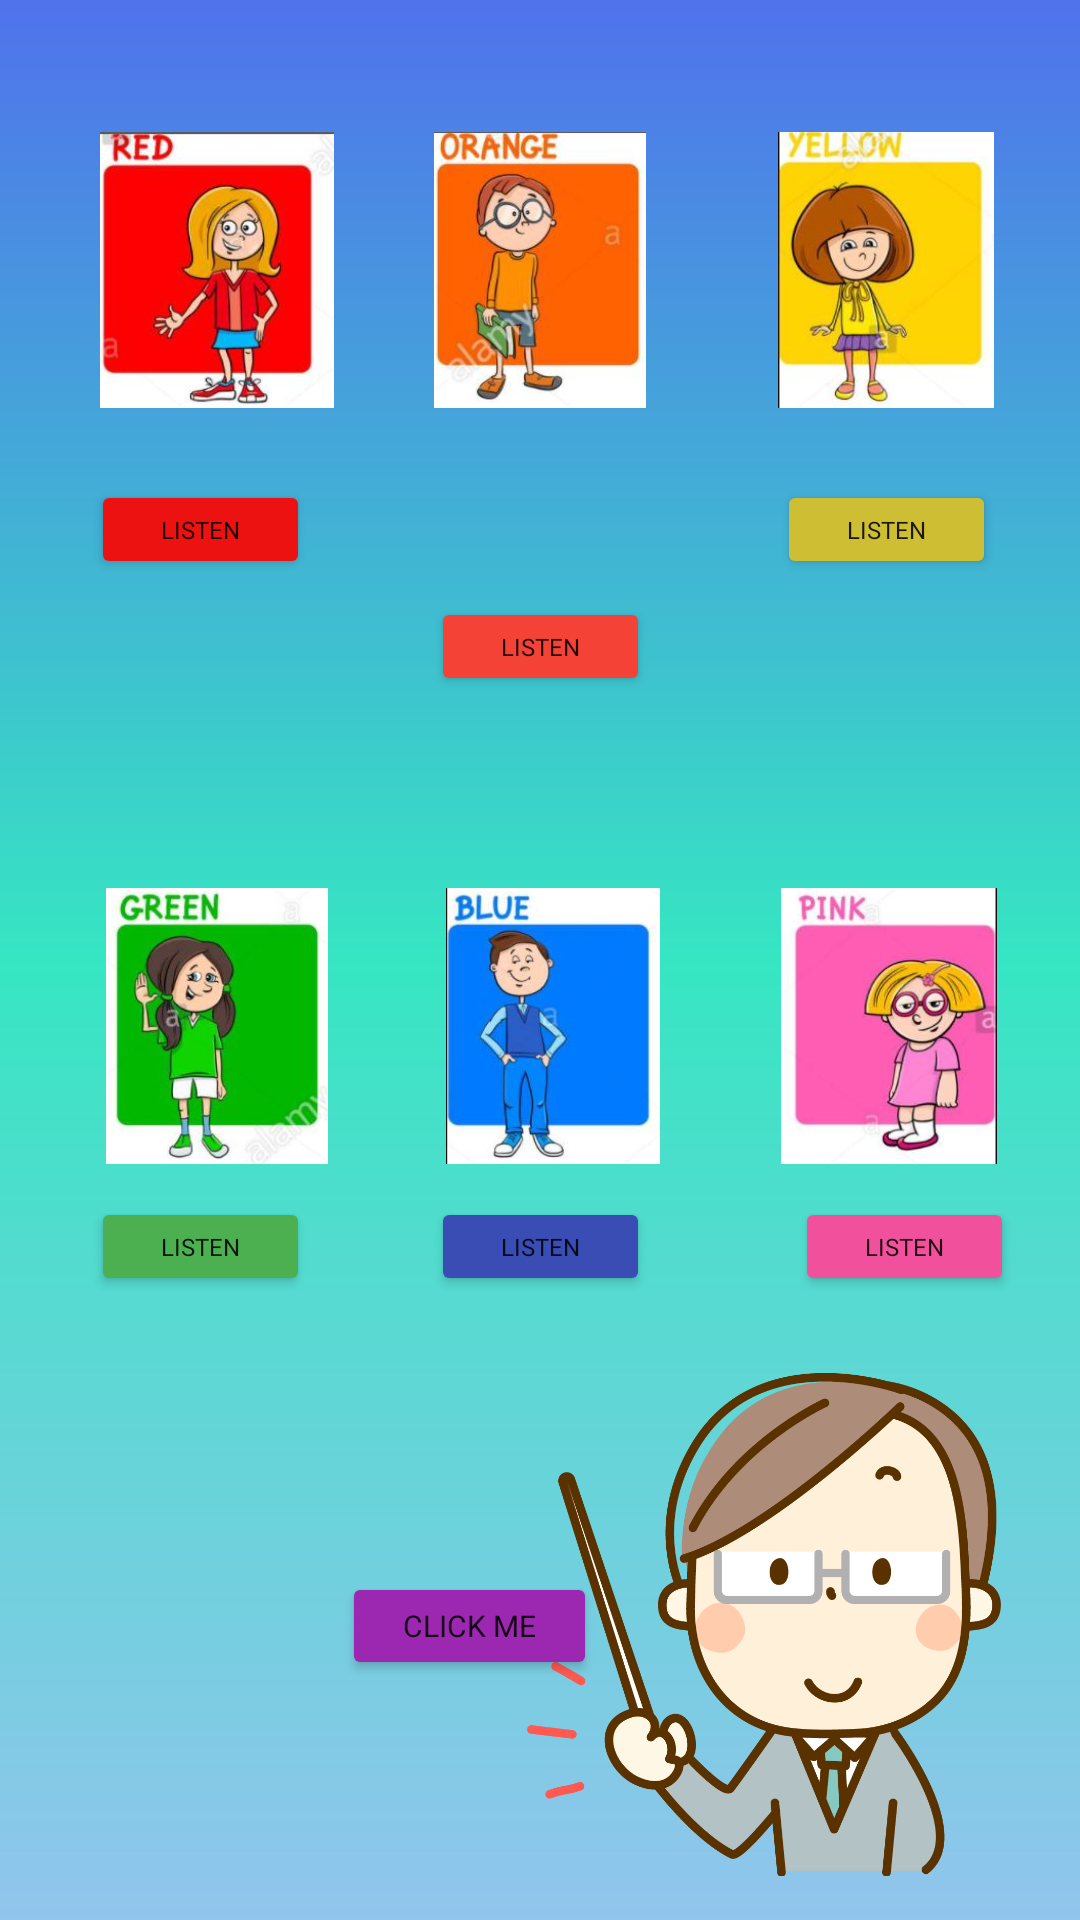

Produce the Android XML layout that renders to this screen, including the resource entries it uses.
<!-- AndroidManifest.xml: application theme Theme.EnglishApp -->
<!-- res/layout/activity_colors.xml -->
<?xml version="1.0" encoding="utf-8"?>
<androidx.constraintlayout.widget.ConstraintLayout xmlns:android="http://schemas.android.com/apk/res/android"
    xmlns:app="http://schemas.android.com/apk/res-auto"
    xmlns:tools="http://schemas.android.com/tools"
    android:layout_width="match_parent"
    android:layout_height="match_parent"
    android:background="@drawable/bg4"
    tools:context=".ColorsActivity">

    <Button
        android:id="@+id/button64"
        android:layout_width="73dp"
        android:layout_height="33dp"
        android:layout_marginTop="160dp"
        android:fontFamily="@font/ranchers"
        android:text="Listen"
        android:onClick="playSound"
        android:textSize="8sp"
        app:backgroundTint="#ED1212"
        app:layout_constraintEnd_toEndOf="parent"
        app:layout_constraintHorizontal_bias="0.106"
        app:layout_constraintStart_toStartOf="parent"
        app:layout_constraintTop_toTopOf="parent" />

    <Button
        android:id="@+id/button65"
        android:layout_width="73dp"
        android:layout_height="33dp"
        android:layout_marginBottom="408dp"
        android:fontFamily="@font/ranchers"
        android:text="Listen"
        android:textSize="8sp"
        android:onClick="playSound"
        app:backgroundTint="#F44336"
        app:layout_constraintBottom_toBottomOf="parent"
        app:layout_constraintEnd_toEndOf="parent"
        app:layout_constraintStart_toStartOf="parent" />

    <Button
        android:id="@+id/button66"
        android:layout_width="73dp"
        android:layout_height="33dp"
        android:layout_marginTop="160dp"
        android:fontFamily="@font/ranchers"
        android:text="Listen"
        android:onClick="playSound"
        android:textSize="8sp"
        app:backgroundTint="#CDBE34"
        app:layout_constraintEnd_toEndOf="parent"
        app:layout_constraintHorizontal_bias="0.902"
        app:layout_constraintStart_toStartOf="parent"
        app:layout_constraintTop_toTopOf="parent" />

    <Button
        android:id="@+id/button67"
        android:layout_width="73dp"
        android:layout_height="33dp"
        android:layout_marginBottom="208dp"
        android:fontFamily="@font/ranchers"
        android:text="Listen"
        android:onClick="playSound"
        android:textSize="8sp"
        app:backgroundTint="#4CAF50"
        app:layout_constraintBottom_toBottomOf="parent"
        app:layout_constraintEnd_toEndOf="parent"
        app:layout_constraintHorizontal_bias="0.106"
        app:layout_constraintStart_toStartOf="parent" />

    <Button
        android:id="@+id/button76"
        android:layout_width="73dp"
        android:layout_height="33dp"
        android:layout_marginBottom="208dp"
        android:fontFamily="@font/ranchers"
        android:text="Listen"
        android:onClick="playSound"
        android:textSize="8sp"
        app:backgroundTint="#3A4DB5"
        app:layout_constraintBottom_toBottomOf="parent"
        app:layout_constraintEnd_toEndOf="parent"
        app:layout_constraintStart_toStartOf="parent" />

    <Button
        android:id="@+id/button12"
        android:layout_width="85dp"
        android:layout_height="36dp"
        android:layout_marginBottom="80dp"
        android:fontFamily="@font/baloo"
        android:onClick="playSound"
        android:text="Click me"
        android:textSize="10sp"
        app:backgroundTint="#9C27B0"
        app:layout_constraintBottom_toBottomOf="parent"
        app:layout_constraintEnd_toEndOf="parent"
        app:layout_constraintHorizontal_bias="0.414"
        app:layout_constraintStart_toStartOf="parent" />

    <Button
        android:id="@+id/button77"
        android:layout_width="73dp"
        android:layout_height="33dp"
        android:layout_marginBottom="208dp"
        android:fontFamily="@font/ranchers"
        android:text="Listen"
        android:onClick="playSound"
        android:textSize="8sp"
        app:backgroundTint="#F1519C"
        app:layout_constraintBottom_toBottomOf="parent"
        app:layout_constraintEnd_toEndOf="parent"
        app:layout_constraintHorizontal_bias="0.923"
        app:layout_constraintStart_toStartOf="parent" />

    <ImageView
        android:id="@+id/imageView80"
        android:layout_width="100dp"
        android:layout_height="92dp"
        android:layout_marginTop="44dp"
        app:layout_constraintEnd_toEndOf="parent"
        app:layout_constraintHorizontal_bias="0.086"
        app:layout_constraintStart_toStartOf="parent"
        app:layout_constraintTop_toTopOf="parent"
        app:srcCompat="@drawable/red" />

    <ImageView
        android:id="@+id/imageView93"
        android:layout_width="100dp"
        android:layout_height="92dp"
        android:layout_marginTop="44dp"
        app:layout_constraintEnd_toEndOf="parent"
        app:layout_constraintStart_toStartOf="parent"
        app:layout_constraintTop_toTopOf="parent"
        app:srcCompat="@drawable/portocaliu" />

    <ImageView
        android:id="@+id/imageView94"
        android:layout_width="100dp"
        android:layout_height="92dp"
        android:layout_marginTop="44dp"
        app:layout_constraintEnd_toEndOf="parent"
        app:layout_constraintHorizontal_bias="0.944"
        app:layout_constraintStart_toStartOf="parent"
        app:layout_constraintTop_toTopOf="parent"
        app:srcCompat="@drawable/yellow" />

    <ImageView
        android:id="@+id/imageView95"
        android:layout_width="100dp"
        android:layout_height="92dp"
        android:layout_marginBottom="252dp"
        app:layout_constraintBottom_toBottomOf="parent"
        app:layout_constraintEnd_toEndOf="parent"
        app:layout_constraintHorizontal_bias="0.086"
        app:layout_constraintStart_toStartOf="parent"
        app:srcCompat="@drawable/green" />

    <ImageView
        android:id="@+id/imageView96"
        android:layout_width="100dp"
        android:layout_height="92dp"
        android:layout_marginBottom="252dp"
        app:layout_constraintBottom_toBottomOf="parent"
        app:layout_constraintEnd_toEndOf="parent"
        app:layout_constraintHorizontal_bias="0.517"
        app:layout_constraintStart_toStartOf="parent"
        app:srcCompat="@drawable/blue" />

    <ImageView
        android:id="@+id/imageView97"
        android:layout_width="100dp"
        android:layout_height="92dp"
        android:layout_marginBottom="252dp"
        app:layout_constraintBottom_toBottomOf="parent"
        app:layout_constraintEnd_toEndOf="parent"
        app:layout_constraintHorizontal_bias="0.947"
        app:layout_constraintStart_toStartOf="parent"
        app:srcCompat="@drawable/pink" />

    <ImageView
        android:id="@+id/imageView125"
        android:layout_width="158dp"
        android:layout_height="197dp"
        app:layout_constraintBottom_toBottomOf="parent"
        app:layout_constraintEnd_toEndOf="parent"
        app:layout_constraintHorizontal_bias="0.869"
        app:layout_constraintStart_toStartOf="parent"
        app:srcCompat="@drawable/teacherlogo" />

</androidx.constraintlayout.widget.ConstraintLayout>
<!-- resources referenced by this layout -->
<resources>
  <!-- drawable bg4 (drawable) -->
  <?xml version="1.0" encoding="utf-8"?>
  <shape xmlns:android="http://schemas.android.com/apk/res/android">
      <gradient
          android:startColor="#5072EC"
          android:centerColor="#36E6C2"
          android:endColor="#92C4ED"
          android:angle="270"/>
  
  
  </shape>
  <!-- drawable blue: jpg bitmap (drawable, 16728 bytes) -->
  <!-- drawable green: jpg bitmap (drawable, 17934 bytes) -->
  <!-- drawable pink: jpg bitmap (drawable, 17327 bytes) -->
  <!-- drawable portocaliu: jpg bitmap (drawable, 17688 bytes) -->
  <!-- drawable red: jpg bitmap (drawable, 18707 bytes) -->
  <!-- drawable teacherlogo: png bitmap (drawable, 91484 bytes) -->
  <!-- drawable yellow: jpg bitmap (drawable, 17550 bytes) -->
  <style name="Theme.EnglishApp" parent="Theme.MaterialComponents.DayNight.DarkActionBar">
          
          <item name="colorPrimary">@color/purple_500</item>
          <item name="colorPrimaryVariant">@color/purple_700</item>
          <item name="colorOnPrimary">@color/white</item>
          
          <item name="colorSecondary">@color/teal_200</item>
          <item name="colorSecondaryVariant">@color/teal_700</item>
          <item name="colorOnSecondary">@color/black</item>
          
          <item name="android:statusBarColor" tools:targetApi="l">?attr/colorPrimaryVariant</item>
          
      </style>
  <color name="purple_500">#FF6200EE</color>
  <color name="purple_700">#FF3700B3</color>
  <color name="white">#FFFFFFFF</color>
  <color name="teal_200">#FF03DAC5</color>
  <color name="teal_700">#FF018786</color>
  <color name="black">#FF000000</color>
</resources>
